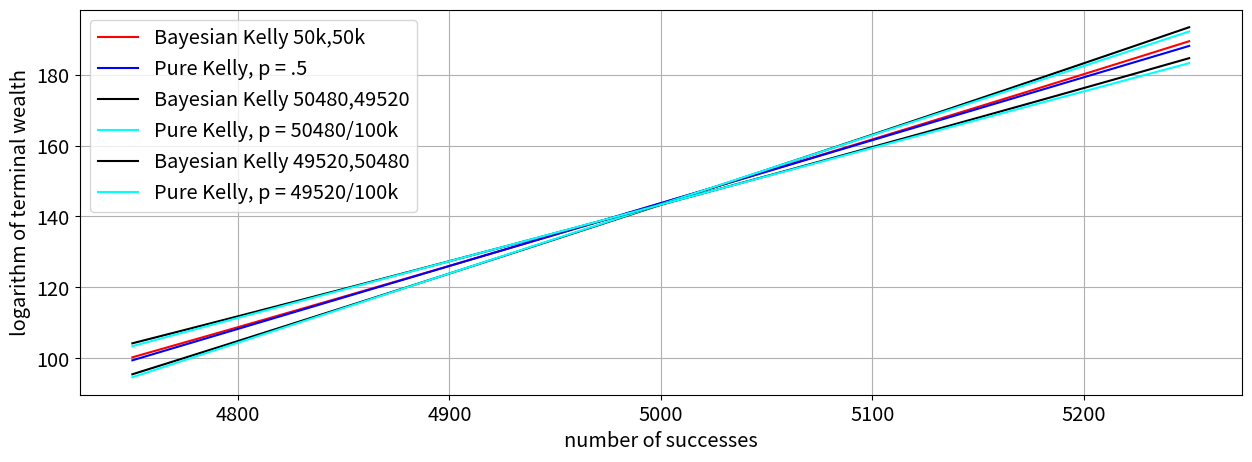

Python code for this plot:
# -*- coding: utf-8 -*-
"""
Created on Fri Apr 12 18:51:48 2019

@author: Lorenzo
"""

#######################################################

import numpy as np
import random
from matplotlib import pyplot as plt
#from pylab import rcParams
from collections import Counter
from scipy.interpolate import interp1d
np.seterr(divide = 'ignore') 
# import pandas as pd
# from pylab import rcParams
# from collections import Counter
import matplotlib.pylab as pylab

#######################################################

# setting parameters
# number of trials
n = 10000
# probability of success
p = 0.5
# probability of failure
q = 0.5
# expected value
m = 5000
# standard deviation
sd = round(np.sqrt(n*p*q))
# fixed number of successes (expected value +/- a certain number of standard deviations)
successes = np.asarray([m-5*sd, round(m-4.5*sd), m-4*sd, round(m-3.5*sd), m-3*sd, round(m-2.5*sd), m-2*sd, round(m-1.5*sd), m-1*sd, round(m-0.5*sd), m, round(m+0.5*sd), m+1*sd, round(m+1.5*sd), m+2*sd, round(m+2.5*sd), m+3*sd, round(m+3.5*sd), m+4*sd, round(m+4.5*sd), m+5*sd])
coinflips = np.zeros((21,10000))

# create matrix with different streaks of successes and failures
for j in range(0,21):
        ones = np.ones((1,int(successes[j,])))
        zeros = np.zeros((1,int(n - successes[j,])))
        x = np.concatenate((ones, zeros), axis = 1)
        coinflips[j,:] = x
        random.shuffle(coinflips[j,:])

# test: check that number of 1s and 0s is correct
counter = Counter(coinflips[0,:])

# define interest rate
r = 0.01

# define "prior" Kelly fractions 
fraction_1 = (50000/(50000+50000))*(1+r)*1/(0.4+r) - (1-(50000/(50000+50000)))*(1+r)*1/(0.5-r)
fraction_2 = (50480/(50480+49520))*(1+r)*1/(0.4+r) - (1-(50480/(50480+49520)))*(1+r)*1/(0.5-r)
fraction_3 = (49520/(50480+49520))*(1+r)*1/(0.4+r) - (1-(49520/(50480+49520)))*(1+r)*1/(0.5-r)

#####################################################

data_bayesian_kelly50k50k = np.zeros((21,10000))

for y in range(0,21):
    # starting capital
    X_bayesian_kelly50k50k = 100
    # starting optimal fraction 
    f_bayesian_kelly50k50k = 0.20
    # probability of winning (Beta distribution with parameters 4,4)
    a = 50000
    b = 50000
    sum_a_b = a + b
    p = a / sum_a_b
    for i in range(0,10000):
       if coinflips[y,i] == 1: 
           X_bayesian_kelly50k50k = X_bayesian_kelly50k50k*(1+f_bayesian_kelly50k50k*0.5+(1-f_bayesian_kelly50k50k)*r)
           a = a + 1
           sum_a_b = sum_a_b + 1
           f_bayesian_kelly50k50k = (a/sum_a_b)*(1+r)*1/(0.4+r) - (1-a/sum_a_b)*(1+r)*1/(0.5-r)
       else: 
           X_bayesian_kelly50k50k = X_bayesian_kelly50k50k*(1-f_bayesian_kelly50k50k*0.4+(1-f_bayesian_kelly50k50k)*r)
           sum_a_b = sum_a_b + 1
           f_bayesian_kelly50k50k = (a/sum_a_b)*(1+r)*1/(0.4+r) - (1-a/sum_a_b)*(1+r)*1/(0.5-r)
       data_bayesian_kelly50k50k[y,i] =  X_bayesian_kelly50k50k

starting_value_bayesian_kelly50k50k = 100*np.ones((21,1))
data_bayesian_kelly50k50k = np.append(starting_value_bayesian_kelly50k50k, data_bayesian_kelly50k50k, axis = 1)
terminal_values_bayesian_kelly50k50k = np.log(data_bayesian_kelly50k50k[:,10000])

#####################################################

data_1xkelly = np.zeros((21,10000))

for y in range(0,21):
    # starting capital
    X_1xkelly = 100
    # starting optimal fraction 
    f_1xkelly = 0.2
    for i in range(0,10000):
       if coinflips[y,i] == 1: 
           X_1xkelly = X_1xkelly*(1+f_1xkelly*0.5+(1-f_1xkelly)*r)
       else: 
           X_1xkelly = X_1xkelly*(1-f_1xkelly*0.4 +(1-f_1xkelly)*r)
       data_1xkelly[y,i] = X_1xkelly
   
starting_value_1xkelly = 100*np.ones((21,1))
data_1xkelly = np.append(starting_value_1xkelly, data_1xkelly, axis = 1)
terminal_values_1xkelly = np.log(data_1xkelly[:,10000])

#####################################################

# interpolating the values between the chosen points
int_1 = interp1d(successes, terminal_values_bayesian_kelly50k50k)
int_2 = interp1d(successes, terminal_values_1xkelly)

params = {'legend.fontsize': 'x-large',
          'figure.figsize': (15, 5),
         'axes.labelsize': 'x-large',
         'axes.titlesize':'x-large',
         'xtick.labelsize':'x-large',
         'ytick.labelsize':'x-large'}
pylab.rcParams.update(params)

plt.ylabel('logarithm of terminal wealth', fontdict=None, labelpad=None)
plt.xlabel('number of successes', fontdict=None, labelpad=None)   
plt.grid()          
plt.plot(successes,int_1(successes), '-', color = 'red', label = 'Bayesian Kelly 50k,50k')
plt.plot(successes,int_2(successes), '-', color = 'blue', label = 'Pure Kelly, p = .5')
plt.legend(loc="upper left")

# saving the image
plt.savefig('thesis - bayesian kelly 50k-50k vs kelly.pdf')

plt.show()

#####################################################

data_bayesian_kelly_over = np.zeros((21,10000))

for y in range(0,21):
    # starting capital
    X_bayesian_kelly_over = 100
    # starting optimal fraction 
    f_bayesian_kelly_over = 0.22
    # probability of winning (Beta distribution with parameters 3,1)
    a = 50480
    b = 49520
    sum_a_b = a + b
    p = a / sum_a_b
    for i in range(0,10000):
       if coinflips[y,i] == 1: 
           X_bayesian_kelly_over = X_bayesian_kelly_over*(1+f_bayesian_kelly_over*0.5+(1-f_bayesian_kelly_over)*r)
           a = a + 1
           sum_a_b = sum_a_b + 1
           f_bayesian_kelly_over = (a/sum_a_b)*(1+r)*1/(0.4+r) - (1-a/sum_a_b)*(1+r)*1/(0.5-r)
       else: 
           X_bayesian_kelly_over = X_bayesian_kelly_over*(1-f_bayesian_kelly_over*0.4+(1-f_bayesian_kelly_over)*r)
           sum_a_b = sum_a_b + 1
           f_bayesian_kelly_over = (a/sum_a_b)*(1+r)*1/(0.4+r) - (1-a/sum_a_b)*(1+r)*1/(0.5-r)
       data_bayesian_kelly_over[y,i] =  X_bayesian_kelly_over

starting_value_bayesian_kelly_over = 100*np.ones((21,1))
data_bayesian_kelly_over = np.append(starting_value_bayesian_kelly_over, data_bayesian_kelly_over, axis = 1)
terminal_values_bayesian_kelly_over = np.log(data_bayesian_kelly_over[:,10000])

#####################################################

data_1xkelly_wo = np.zeros((21,10000))

for y in range(0,21):
    # starting capital
    X_1xkelly_wo = 100
    # starting optimal fraction 
    f_1xkelly_wo = 0.22
    for i in range(0,10000):
       if coinflips[y,i] == 1: 
           X_1xkelly_wo = X_1xkelly_wo*(1+f_1xkelly_wo*0.5+(1-f_1xkelly_wo)*r)
       else: 
           X_1xkelly_wo = X_1xkelly_wo*(1-f_1xkelly_wo*0.4 +(1-f_1xkelly_wo)*r)
       data_1xkelly_wo[y,i] = X_1xkelly_wo
   
starting_value_1xkelly_wo = 100*np.ones((21,1))
data_1xkelly_wo = np.append(starting_value_1xkelly_wo, data_1xkelly_wo, axis = 1)
terminal_values_1xkelly_wo = np.log(data_1xkelly_wo[:,10000])

#####################################################

# interpolating the values between the chosen points
int_3 = interp1d(successes, terminal_values_bayesian_kelly_over)
int_4 = interp1d(successes, terminal_values_1xkelly_wo)

plt.ylabel('logarithm of terminal wealth', fontdict=None, labelpad=None)
plt.xlabel('number of successes', fontdict=None, labelpad=None)   
plt.grid()    
plt.plot(successes,int_3(successes), '-', color = 'black', label = 'Bayesian Kelly 50480,49520')
plt.plot(successes,int_4(successes), '-', color = 'cyan', label = 'Pure Kelly, p = 50480/100k')
plt.legend(loc="upper left")

# saving the image
plt.savefig('thesis - bayesian kelly 50k-50k vs kelly (1).pdf')

plt.show()

#####################################################

data_bayesian_kelly_under = np.zeros((21,10000))

for y in range(0,21):
    # starting capital
    X_bayesian_kelly_under = 100
    # starting optimal fraction 
    f_bayesian_kelly_under = 0.18
    # probability of winning (Beta distribution with parameters 3,1)
    a = 49520
    b = 50480
    sum_a_b = a + b
    p = a / sum_a_b
    for i in range(0,10000):
       if coinflips[y,i] == 1: 
           X_bayesian_kelly_under = X_bayesian_kelly_under*(1+f_bayesian_kelly_under*0.5+(1-f_bayesian_kelly_under)*r)
           a = a + 1
           sum_a_b = sum_a_b + 1
           f_bayesian_kelly_under = (a/sum_a_b)*(1+r)*1/(0.4+r) - (1-a/sum_a_b)*(1+r)*1/(0.5-r)
       else: 
           X_bayesian_kelly_under = X_bayesian_kelly_under*(1-f_bayesian_kelly_under*0.4+(1-f_bayesian_kelly_under)*r)
           sum_a_b = sum_a_b + 1
           f_bayesian_kelly_under = (a/sum_a_b)*(1+r)*1/(0.4+r) - (1-a/sum_a_b)*(1+r)*1/(0.5-r)
       data_bayesian_kelly_under[y,i] =  X_bayesian_kelly_under

starting_value_bayesian_kelly_under = 100*np.ones((21,1))
data_bayesian_kelly_under = np.append(starting_value_bayesian_kelly_under, data_bayesian_kelly_under, axis = 1)
terminal_values_bayesian_kelly_under = np.log(data_bayesian_kelly_under[:,10000])

#####################################################

data_1xkelly_wo1 = np.zeros((21,10000))

for y in range(0,21):
    # starting capital
    X_1xkelly_wo1 = 100
    # starting optimal fraction 
    f_1xkelly_wo1 = 0.18
    for i in range(0,10000):
       if coinflips[y,i] == 1: 
           X_1xkelly_wo1 = X_1xkelly_wo1*(1+f_1xkelly_wo1*0.5+(1-f_1xkelly_wo1)*r)
       else: 
           X_1xkelly_wo1 = X_1xkelly_wo1*(1-f_1xkelly_wo1*0.4 +(1-f_1xkelly_wo1)*r)
       data_1xkelly_wo1[y,i] = X_1xkelly_wo1
   
starting_value_1xkelly_wo1 = 100*np.ones((21,1))
data_1xkelly_wo1 = np.append(starting_value_1xkelly_wo1, data_1xkelly_wo1, axis = 1)
terminal_values_1xkelly_wo1 = np.log(data_1xkelly_wo1[:,10000])

#####################################################

# interpolating the values between the chosen points
int_5 = interp1d(successes, terminal_values_bayesian_kelly_under)
int_6 = interp1d(successes, terminal_values_1xkelly_wo1)

plt.ylabel('logarithm of terminal wealth', fontdict=None, labelpad=None)
plt.xlabel('number of successes', fontdict=None, labelpad=None)   
plt.grid()   
plt.plot(successes,int_5(successes), '-', color = 'black', label = 'Bayesian Kelly 49520,50480')
plt.plot(successes,int_6(successes), '-', color = 'cyan', label = 'Pure Kelly, p = 49520/100k')
plt.legend(loc="upper left")

# saving the image
plt.savefig('thesis - bayesian kelly 50k-50k vs kelly (2).pdf')

plt.show()

#####################################################